The GitHub repository manelpuig/my_rUBot_mecanum contains a labelled image folder "traffic_sign_dataset" with 6 categories: forbidden, give way, left, nothing, right, stop. Examples follow, each with its label.

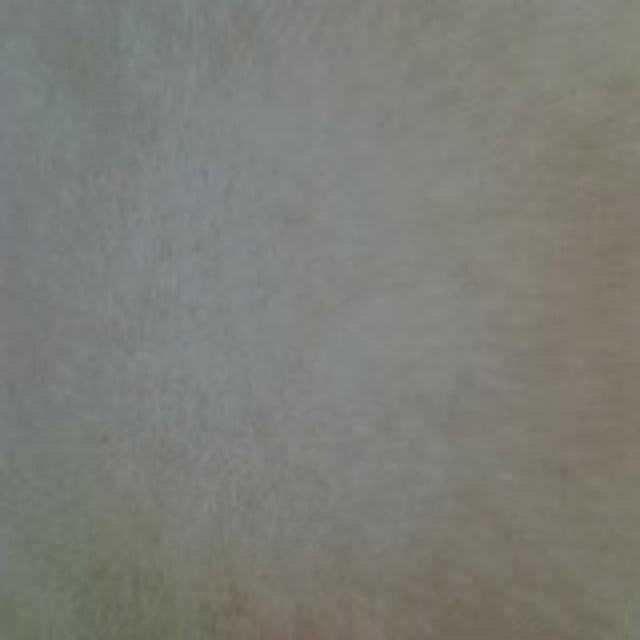
Label: nothing

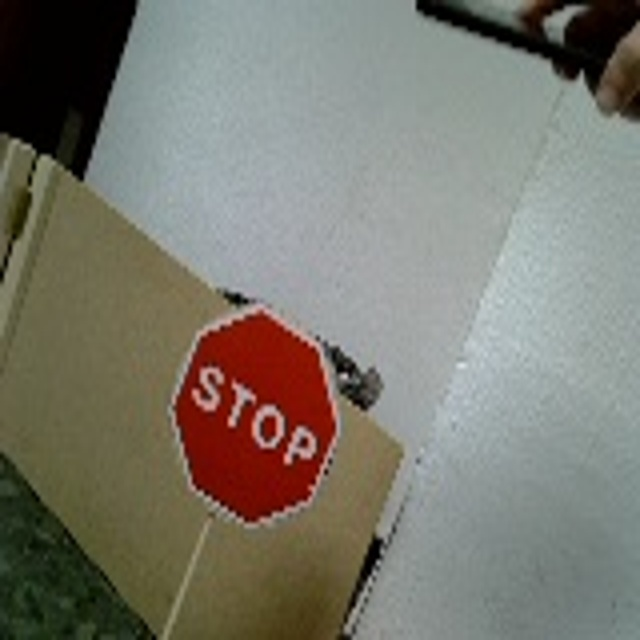
Label: stop

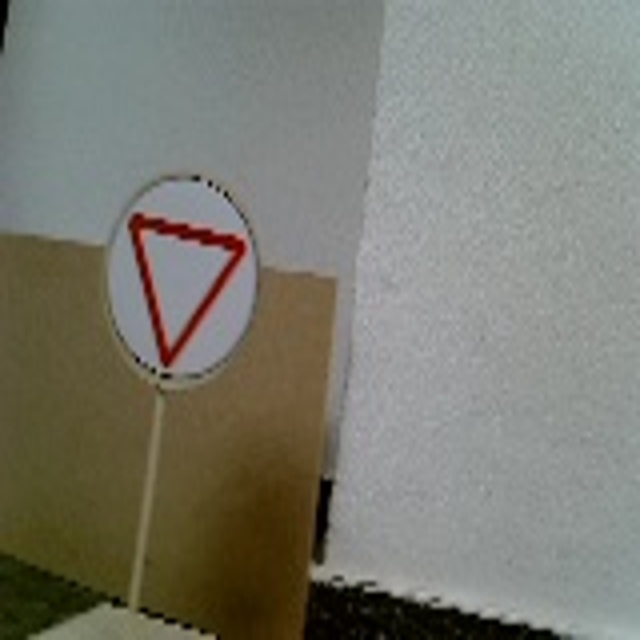
Label: give way

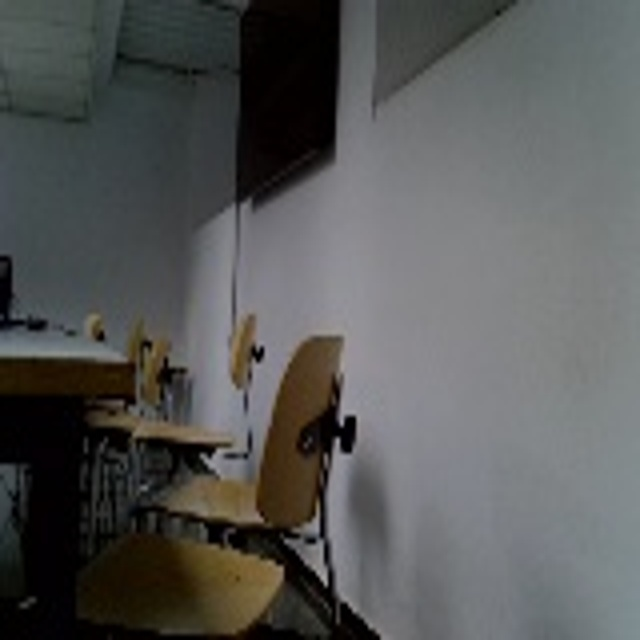
Label: nothing

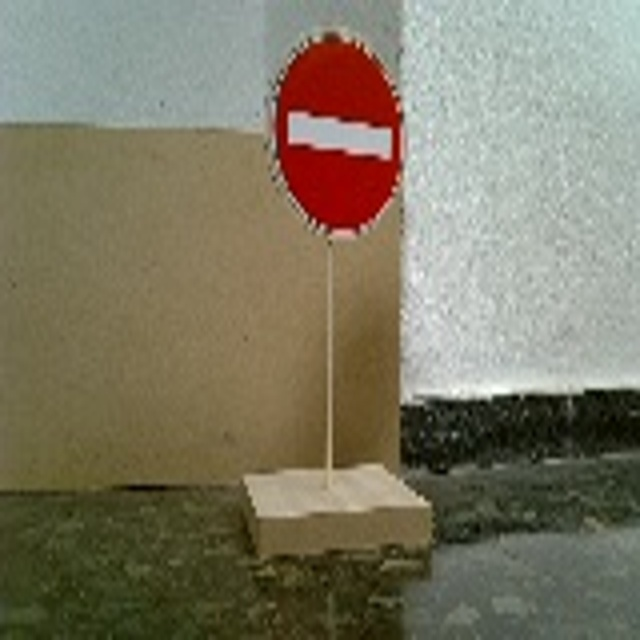
Label: forbidden

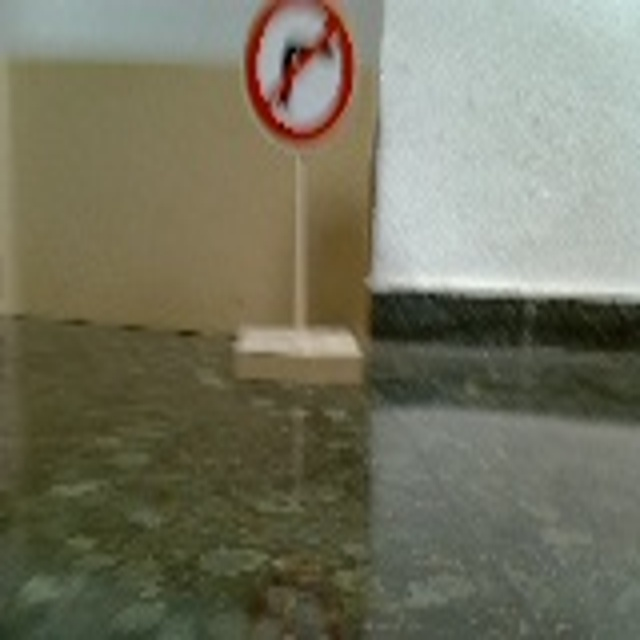
Label: right
